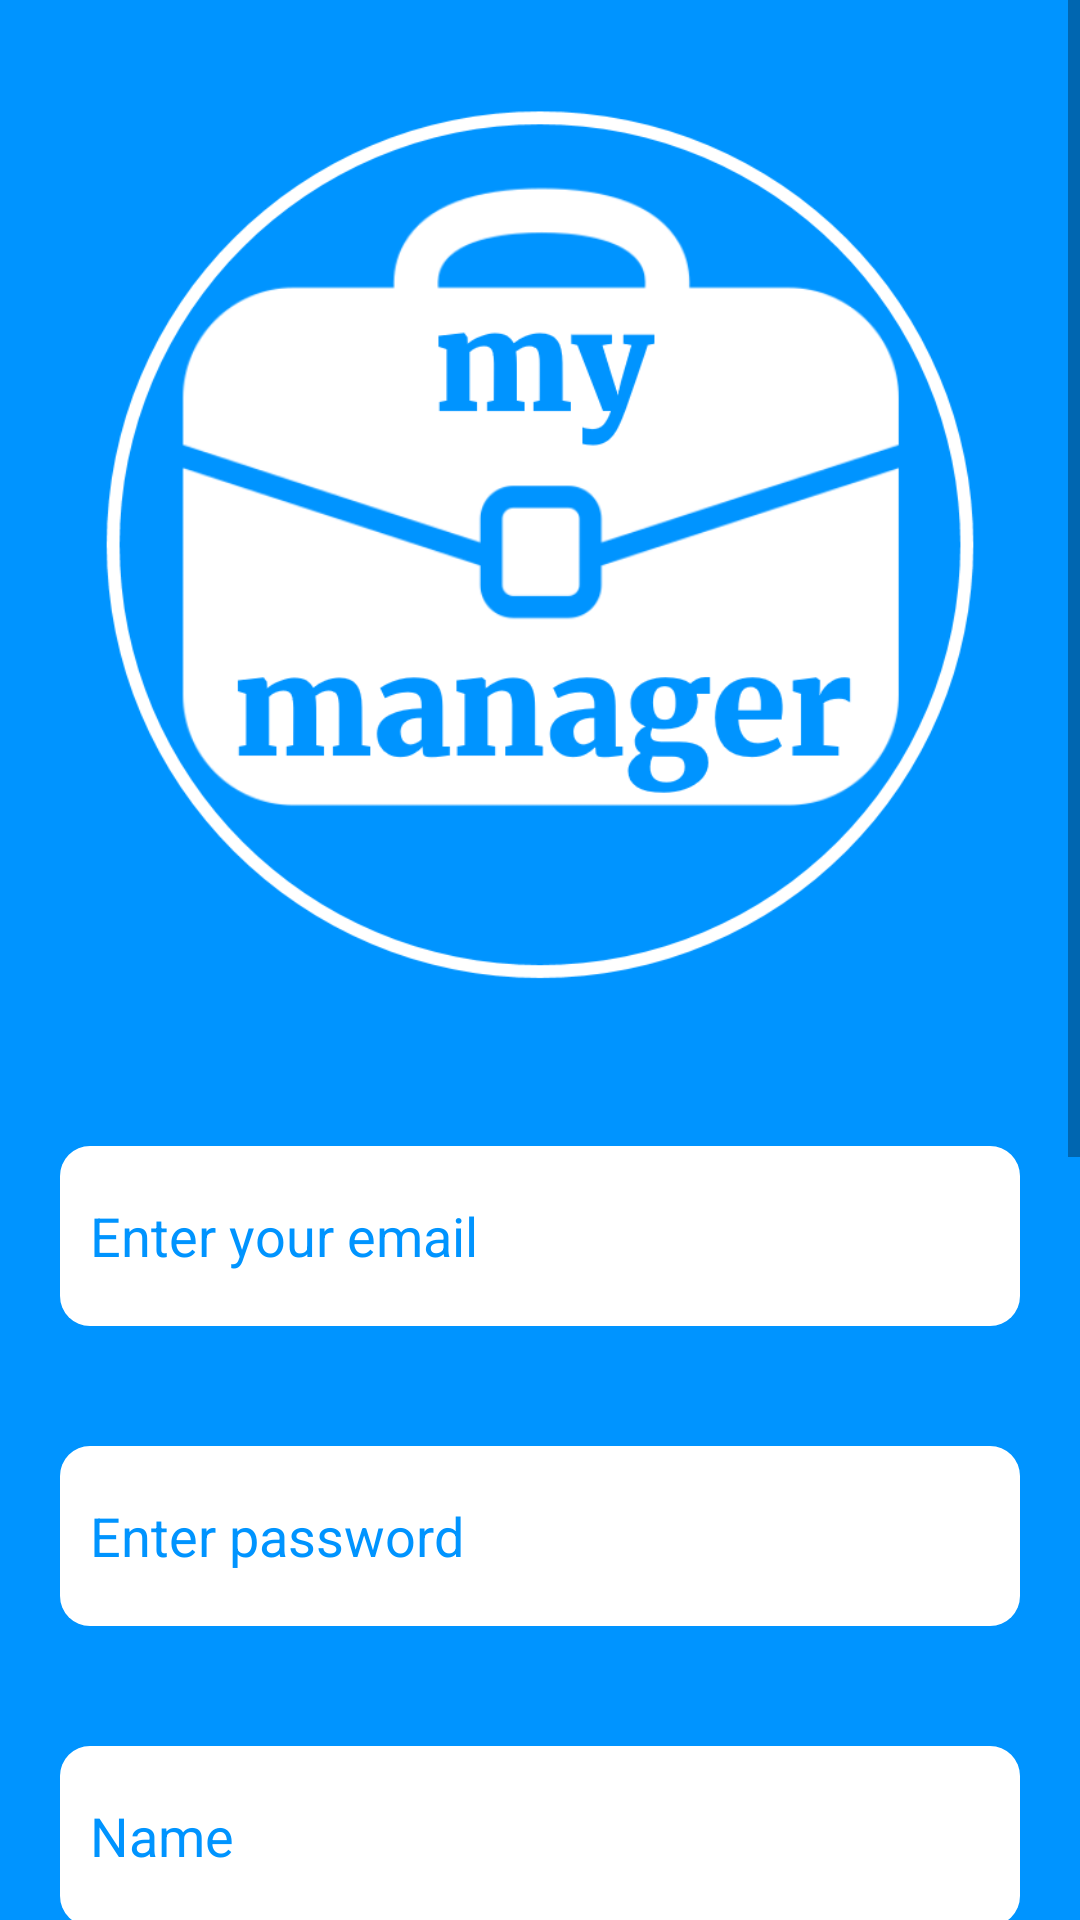

The Android layout XML behind this screen, and the referenced resources:
<!-- AndroidManifest.xml: application theme Theme.MyManager -->
<!-- res/layout/activity_registrazione.xml -->
<?xml version="1.0" encoding="utf-8"?>
<androidx.constraintlayout.widget.ConstraintLayout xmlns:android="http://schemas.android.com/apk/res/android"
    xmlns:app="http://schemas.android.com/apk/res-auto"
    xmlns:tools="http://schemas.android.com/tools"
    android:layout_width="match_parent"
    android:layout_height="match_parent"
    android:background="#0094FF"
    tools:context=".Registrazione">

    <ScrollView
        android:layout_width="match_parent"
        android:layout_height="match_parent"
        android:fillViewport="true"
        tools:layout_editor_absoluteX="0dp"
        tools:layout_editor_absoluteY="-48dp">

        <TableLayout
            android:layout_width="match_parent"
            android:layout_height="match_parent"
            android:stretchColumns="1">

            
            <ImageView
                android:id="@+id/imageViewLogo"
                android:layout_width="300dp"
                android:layout_height="300dp"
                android:layout_marginLeft="20dp"
                android:layout_marginTop="32dp"
                android:layout_marginRight="20dp"
                android:layout_marginBottom="30dp"
                app:layout_constraintEnd_toEndOf="parent"
                app:layout_constraintHorizontal_bias="0.498"
                app:layout_constraintStart_toStartOf="parent"
                app:layout_constraintTop_toTopOf="parent"
                app:srcCompat="@drawable/logo" />

            <EditText
                android:id="@+id/editTextEmailAddress"
                android:layout_width="200dp"
                android:layout_height="60dp"
                android:layout_margin="20dp"
                android:background="@drawable/edit_text_style"
                android:ems="10"
                android:hint="@string/enter_email"
                android:inputType="textEmailAddress"
                android:padding="10dp"
                android:shadowColor="@color/black"
                android:textColor="#0094FF"
                android:textColorHint="@color/blue_app"
                app:layout_constraintEnd_toEndOf="parent"
                app:layout_constraintHorizontal_bias="0.498"
                app:layout_constraintStart_toStartOf="parent" />

            <EditText
                android:id="@+id/editTextPassword"
                android:layout_width="200dp"
                android:layout_height="60dp"
                android:layout_margin="20dp"
                android:background="@drawable/edit_text_style"
                android:ems="10"
                android:hint="@string/enter_pass"
                android:inputType="textPassword"
                android:padding="10dp"
                android:shadowColor="@color/black"
                android:textColor="#0094FF"
                android:textColorHint="@color/blue_app"
                app:layout_constraintEnd_toEndOf="parent"
                app:layout_constraintHorizontal_bias="0.498"
                app:layout_constraintStart_toStartOf="parent" />

            <EditText
                android:id="@+id/editTextNome"
                android:layout_width="200dp"
                android:layout_height="60dp"
                android:layout_margin="20dp"
                android:background="@drawable/edit_text_style"
                android:ems="10"
                android:hint="@string/name"
                android:padding="10dp"
                android:shadowColor="@color/black"
                android:textColor="#0094FF"
                android:textColorHint="@color/blue_app"
                app:layout_constraintEnd_toEndOf="parent"
                app:layout_constraintHorizontal_bias="0.498"
                app:layout_constraintStart_toStartOf="parent" />

            <EditText
                android:id="@+id/editTextCognome"
                android:layout_width="200dp"
                android:layout_height="60dp"
                android:layout_margin="20dp"
                android:background="@drawable/edit_text_style"
                android:ems="10"
                android:hint="@string/surname"
                android:padding="10dp"
                android:shadowColor="@color/black"
                android:textColor="#0094FF"
                android:textColorHint="@color/blue_app"
                app:layout_constraintEnd_toEndOf="parent"
                app:layout_constraintHorizontal_bias="0.498"
                app:layout_constraintStart_toStartOf="parent" />

            <EditText
                android:id="@+id/editTextDataNascita"
                android:layout_width="200dp"
                android:layout_height="60dp"
                android:layout_margin="20dp"
                android:background="@drawable/edit_text_style"
                android:ems="10"
                android:hint="@string/date_birth"
                android:inputType="datetime"
                android:padding="10dp"
                android:shadowColor="@color/black"
                android:textColor="#0094FF"
                android:textColorHint="@color/blue_app"
                app:layout_constraintEnd_toEndOf="parent"
                app:layout_constraintHorizontal_bias="0.498"
                app:layout_constraintStart_toStartOf="parent" />

            <EditText
                android:id="@+id/editTextMatricola"
                android:layout_width="200dp"
                android:layout_height="60dp"
                android:layout_margin="20dp"
                android:background="@drawable/edit_text_style"
                android:ems="10"
                android:hint="@string/freshman"
                android:inputType="numberDecimal"
                android:padding="10dp"
                android:shadowColor="@color/black"
                android:textColor="#0094FF"
                android:textColorHint="@color/blue_app"
                app:layout_constraintEnd_toEndOf="parent"
                app:layout_constraintHorizontal_bias="0.498"
                app:layout_constraintStart_toStartOf="parent" />

            <Button
                android:id="@+id/buttonRegistrati"
                android:layout_width="200dp"
                android:layout_height="60dp"
                android:layout_margin="20dp"
                android:backgroundTint="#FFFFFF"
                android:text="@string/registered"
                android:textColor="#0094FF"
                android:textSize="20dp"
                app:layout_constraintEnd_toEndOf="parent"
                app:layout_constraintHorizontal_bias="0.498"
                app:layout_constraintStart_toStartOf="parent" />

        </TableLayout>
    </ScrollView>
</androidx.constraintlayout.widget.ConstraintLayout>
<!-- resources referenced by this layout -->
<resources>
  <color name="black">#FF000000</color>
  <color name="blue_app">#0094FF</color>
  <!-- drawable edit_text_style (drawable) -->
  <?xml version="1.0" encoding="utf-8"?>
  <shape xmlns:android="http://schemas.android.com/apk/res/android" android:shape="rectangle">
      <solid android:color="#FFFFFF" />
      <corners android:radius="10dp"/>
  </shape>
  <!-- drawable logo: png bitmap (drawable-v24, 55828 bytes) -->
  <string name="date_birth">Date of birth</string>
  <string name="enter_email">Enter your email</string>
  <string name="enter_pass">Enter password</string>
  <string name="freshman">Freshman</string>
  <string name="name">Name</string>
  <string name="registered">Registered</string>
  <string name="surname">Surname</string>
  <style name="Theme.MyManager" parent="Theme.MaterialComponents.DayNight.DarkActionBar">
          
          <item name="colorPrimary">@color/blue_app</item>
          <item name="colorPrimaryVariant">@color/blue_app_scuro</item>
          <item name="colorOnPrimary">@color/black</item>
          
          <item name="colorSecondary">@color/blue_app_scuro</item>
          <item name="colorSecondaryVariant">@color/blue_app</item>
          <item name="colorOnSecondary">@color/black</item>
          
          <item name="android:statusBarColor" tools:targetApi="l">@color/blue_app</item>
          
      </style>
  <color name="blue_app_scuro">#0065AD</color>
</resources>
